Run: headless pygame with SDL's dummy video driver; simulated clock (each Clock.tick advances the game by its frame time, no real sleeping); random seed 0; keys injected as events and as key.get_pressed() state; no mouse input.
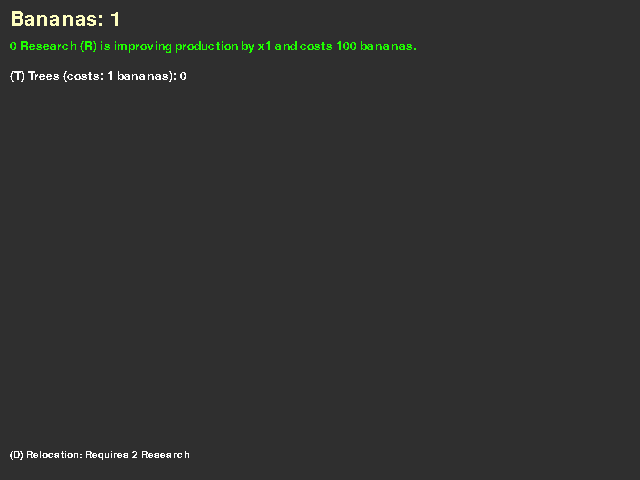
Frame 1 of 4 · flips 1–60 · no input
Frame 2 of 4 · flips 61–180 · tapped SPACE, RETURN · held RIGHT (→), D · screen unchanged from frame 1, image omitted
Frame 3 of 4 · flips 181–300 · held DOWN (↓), S · screen unchanged from frame 2, image omitted
Frame 4 of 4 · flips 301–420 · held LEFT (←), A, UP (↑), W · screen unchanged from frame 3, image omitted

The pygame program that drew these frames:

#!/bin/python
import pygame, sys, math
from pygame.locals import *
pygame.init()
display = pygame.display.set_mode((640, 480))
print("Hello, world!")
#Definitions
def drawtext(string, fs, x, y, r, g, b):
    textfont = pygame.font.SysFont('arial', fs)
    textbox = textfont.render(str(string), False, (r, g, b))
    display.blit(textbox, (x, y))
#Initialize variables
BGCOLOR = (47, 47, 47)
bananas = float(1)
trees = 0
treecost = 1
tickrate = 1
research = 0
researchcost = 100
relocations = 0
relocationcost = 2
farms = 0
farmcost = 0
#End of variables
clock = pygame.time.Clock()
while 1:
    clock.tick(60)
    keypress = pygame.key.get_pressed()
    for event in pygame.event.get():
        if event.type == QUIT:
            pygame.quit()
            sys.exit()
    #Keys
    if keypress[pygame.K_t]:
        if bananas >= treecost:
            bananas -= treecost
            treecost += round(math.sqrt(treecost))
            trees += 1
    if keypress[pygame.K_r]:
        if bananas >= researchcost:
            bananas -= researchcost
            researchcost *= 10
            tickrate *= 1.25
            research += 1
    if keypress[pygame.K_d]:
        if research >= relocationcost:
            relocations += 1
            relocationcost *= 2
            bananas = 1
            trees = 0
            treecost = 1
            tickrate = 1
            research = 0
            researchcost = 100
            farms = 0
            farmcost = 75
    if keypress[pygame.K_f]:
        if trees >= farmcost:
            trees = 0
            treecost = 1
            farms += 1
            farmcost += round(math.sqrt(farmcost) * 4)
    #count
    bananas += ((trees / 60) * tickrate)
    trees += ((farms / 60 ) * (tickrate))
    #render
    display.fill(BGCOLOR)
    drawtext('Bananas: ' + str(round(bananas)), 30, 10, 10, 255, 255, 192)
    drawtext('(T) Trees ' + '(costs: ' + str(treecost) + ' bananas): ' + str(round(trees)), 18, 10, 70, 255, 255, 255)
    drawtext(str(research) + ' Research (R) is improving production by x' + str(tickrate) + ' and costs ' + str(researchcost) + ' bananas.', 18, 10, 40, 31, 255, 0)
    drawtext('(D) Relocation: Requires ' + str(relocationcost) + ' Research', 15, 10, 450, 255, 255, 255)
    if relocations >= 1:
        drawtext('(F) Farms ' + '(costs: ' + str(farmcost) + ' trees): ' + str(round(farms)), 18, 10, 110, 255, 255, 255)
    pygame.display.update()
    
